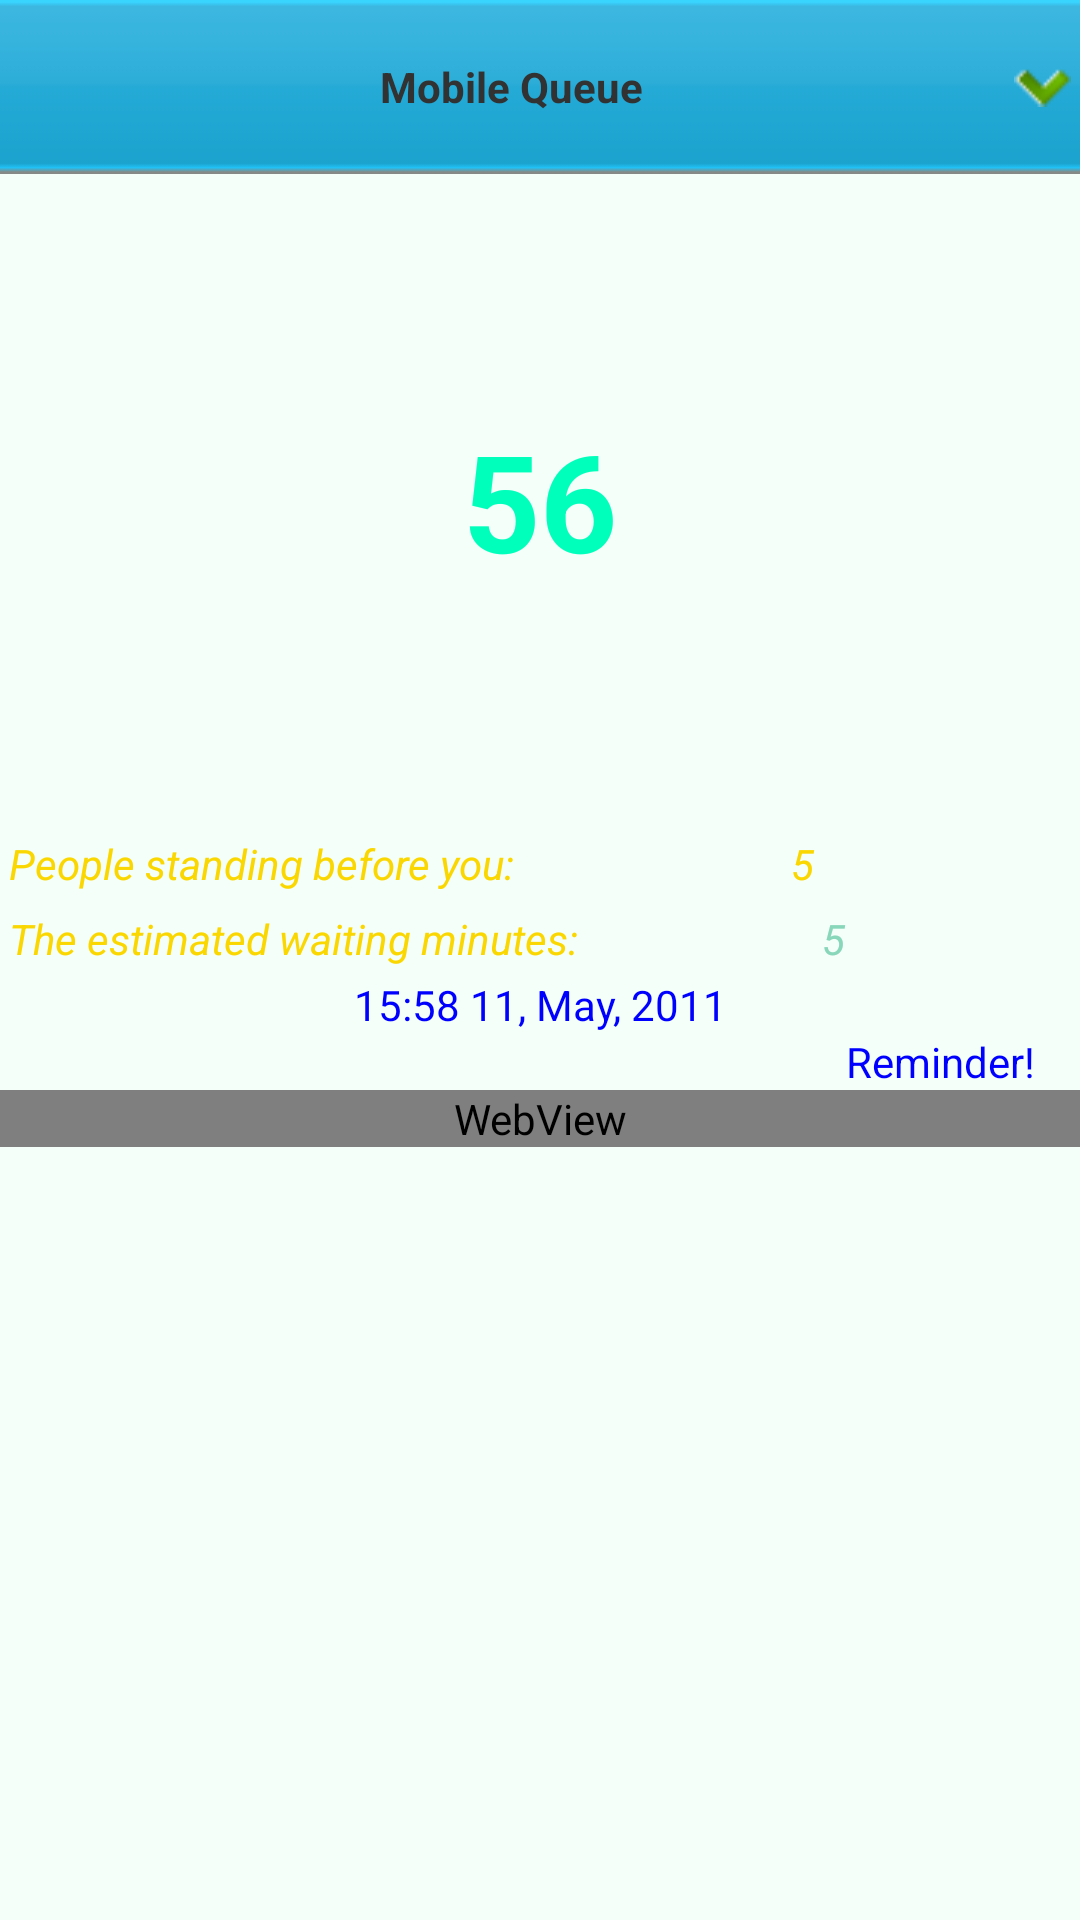

Android layout source for this screen:
<!-- AndroidManifest.xml: application theme MQTheme -->
<!-- res/layout/queue_ticket.xml -->
<?xml version="1.0" encoding="utf-8"?>
<LinearLayout xmlns:android="http://schemas.android.com/apk/res/android"
	xmlns:app="http://schemas.android.com/apk/res/com.eurina.android.mobilequeue"
    android:layout_width="match_parent"
    android:layout_height="match_parent"
    android:id="@+id/mqTicketView"    
    android:background="#FFF5FFFA"
    android:orientation="vertical">    
    
    
    <LinearLayout
        android:id="@+id/title_bar"
        android:layout_width="fill_parent"
        android:layout_height="58dip"
        android:layout_weight="0"
        android:padding="0dip"
        android:orientation="horizontal"
        android:background="@drawable/title_bg">
        
        <ImageView
        	android:id="@+id/title_bar_home"
            android:layout_width="wrap_content"
            android:layout_height="38dip"            
            android:layout_gravity="center_vertical"
            android:gravity="right"
            android:padding="3dip"
            android:paddingLeft="20dip"
        	android:src="@drawable/wgt_logo" />        
            
        <TextView
            android:id="@+id/mqTicketTitle"
            android:layout_width="wrap_content"
            android:layout_height="match_parent"
        	android:layout_weight="1"
            android:layout_gravity="center_horizontal"
            android:gravity="center"
            android:textStyle="bold"
            android:text="Mobile Queue" />
            
        <ImageView
            android:id="@+id/mq_ticket_list"
            android:layout_width="wrap_content"
            android:layout_height="38dip"            
            android:layout_gravity="center_vertical"
            android:gravity="right"
            android:padding="3dip"
            android:paddingLeft="20dip"
        	android:src="@drawable/vmore" />

    </LinearLayout>  
    
	
    <TextView
    		android:id="@+id/mqWlmTitle"
            android:text="56"
            android:layout_weight="1"
            android:gravity="center"
            android:layout_gravity="center_horizontal"
            android:padding="3dip"
            android:layout_width="match_parent"
    		android:layout_height="wrap_content"
    		style="@style/Text.QueueNr" />
     
    
    <LinearLayout xmlns:android="http://schemas.android.com/apk/res/android"
	    android:layout_width="match_parent"
	    android:layout_height="wrap_content"
	    android:gravity="center"
	    android:orientation="vertical">
	    
	            
	    <LinearLayout xmlns:android="http://schemas.android.com/apk/res/android"
		    android:layout_width="match_parent"
		    android:layout_height="wrap_content"
		    android:gravity="center"
		    android:orientation="horizontal">
	    	<TextView
	            android:text="@string/mq_ticket_preced"
	            android:gravity="left"
	            android:padding="3dip"
	            android:layout_width="wrap_content"
	    		android:layout_height="wrap_content"
	    		style="@style/Text.WordType"
	    		android:textColor="#FFFAD700" />
	    	<TextView
	    		android:id="@+id/mqPrecedFolk"
	            android:text="5"
	            android:gravity="center"
	            android:padding="3dip"
	            android:layout_width="wrap_content"
	    		android:layout_height="wrap_content"
            	android:layout_weight="1"
	    		style="@style/Text.WordType"
	    		android:textColor="#FFFAD700" />
	    </LinearLayout>
	    
	    <LinearLayout xmlns:android="http://schemas.android.com/apk/res/android"
		    android:layout_width="match_parent"
		    android:layout_height="wrap_content"
		    android:gravity="center"
		    android:orientation="horizontal">
	    	<TextView
	            android:text="@string/mq_ticket_waitingtime"
	            android:gravity="left"
	            android:padding="3dip"
	            android:layout_width="wrap_content"
	    		android:layout_height="wrap_content"
	    		style="@style/Text.WordType"
	    		android:textColor="#FFFAD700" />
	    	<TextView
	    		android:id="@+id/mqWaitMin"
	            android:text="5"
	            android:gravity="center"
	            android:padding="3dip"
	            android:layout_width="wrap_content"
	    		android:layout_height="wrap_content"
            	android:layout_weight="1"
	    		style="@style/Text.WordType"
	    		android:textColor="#FF88D7BB" />
	    </LinearLayout>
    </LinearLayout>	   
        
         
    <TextView
       	android:id="@+id/mqTicketDate"
       	android:text="15:58 11, May, 2011"	
       	android:textColor="#FF0000FF"	
        android:paddingRight="0dip"
        android:layout_gravity="center_horizontal"
        android:gravity="center"
        android:layout_width="wrap_content"
        android:layout_height="wrap_content" />
   	     
    <TextView
       	android:id="@+id/mqTicketNotes"
       	android:text="@string/mq_ticket_notes"	
       	android:textColor="#FF0000FF"	
        android:paddingRight="15dip"
        android:layout_width="wrap_content"
        android:layout_height="wrap_content" 
        android:layout_gravity="right" 
        android:gravity="left" />
   <FrameLayout 
   		android:id="@+id/mqTicketFrameLayout"
	    android:layout_width="match_parent"
	    android:layout_height="125dip"
	    android:gravity="center"	    
        android:layout_weight="1"
	    android:theme="@style/MQTheme"
	    android:orientation="vertical">
	    
	    <WebView
	        android:id="@+id/webview_ticket_note"
	        android:layout_width="match_parent"
	        android:layout_height="wrap_content"
	        android:layout_weight="1" />
	    
	    
	    
     </FrameLayout>
    
</LinearLayout>
<!-- resources referenced by this layout -->
<resources>
  <!-- drawable title_bg: png bitmap (drawable, 140 bytes) -->
  <!-- drawable vmore: png bitmap (drawable, 614 bytes) -->
  <string name="mq_ticket_notes">Reminder!</string>
  <string name="mq_ticket_preced">People standing before you:</string>
  <string name="mq_ticket_waitingtime">The estimated waiting minutes:</string>
  <style name="MQTheme" parent="@android:style/Theme.Light.NoTitleBar">
          <item name="android:windowBackground">@drawable/mqueue_bg</item>
      </style>
  <style name="Text.QueueNr">
          <item name="android:textSize">45sp</item>
          <item name="android:textStyle">bold</item>
          <item name="android:textColor">#FF00FFBB</item>
      </style>
  <style name="Text.WordType">
          <item name="android:textSize">14sp</item>
          <item name="android:textStyle">italic</item>
          <item name="android:textColor">@android:color/black</item>
      </style>
  <!-- drawable mqueue_bg (drawable) -->
  <?xml version="1.0" encoding="utf-8"?>
  <layer-list xmlns:android="http://schemas.android.com/apk/res/android">
      <item android:drawable="@android:color/white" />
      <item android:drawable="@drawable/logo_overlay" />
  </layer-list>
</resources>
